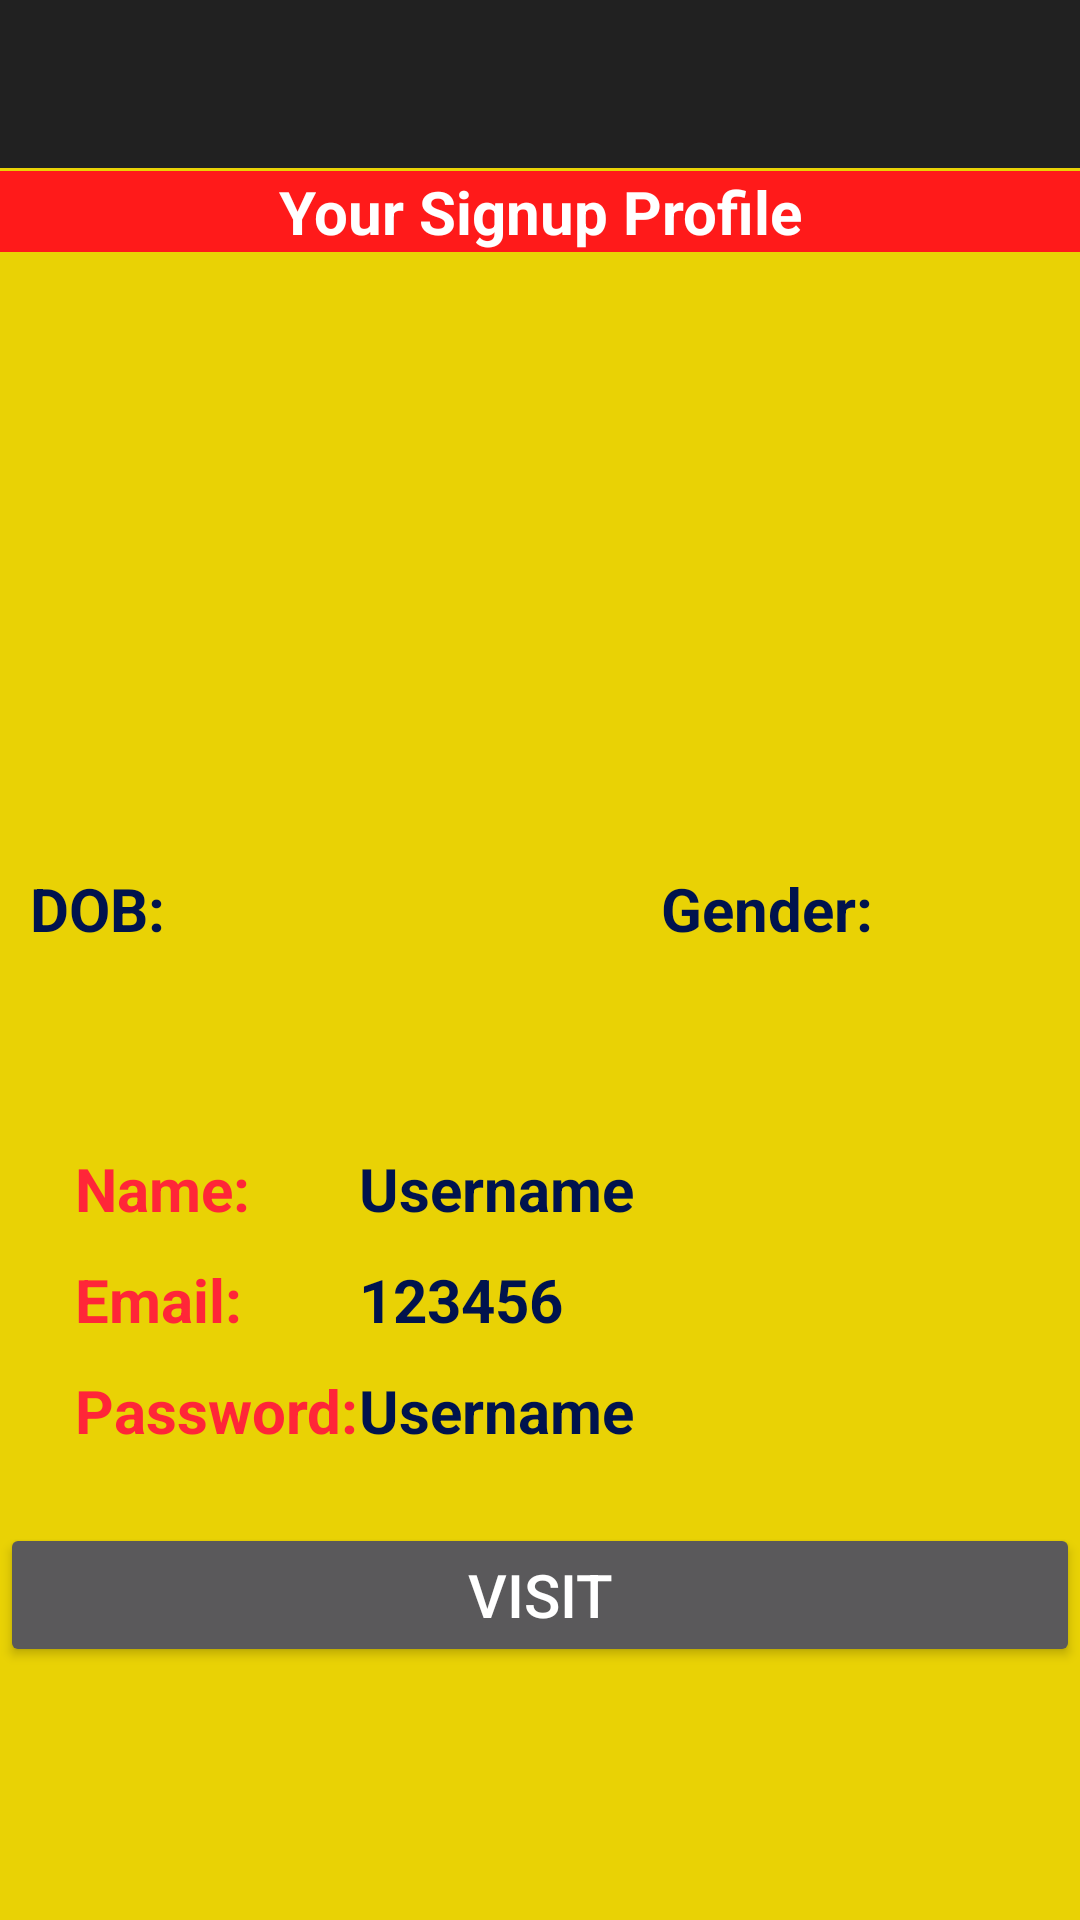

Write the Android layout XML for this screen, with the resource values it uses.
<!-- AndroidManifest.xml: application theme AppTheme -->
<!-- res/layout/profile_activity.xml -->
<?xml version="1.0" encoding="utf-8"?>
<LinearLayout xmlns:android="http://schemas.android.com/apk/res/android"
    xmlns:app="http://schemas.android.com/apk/res-auto"
    xmlns:tools="http://schemas.android.com/tools"
    android:orientation="vertical"
    android:layout_width="match_parent"
    android:layout_height="match_parent"
    android:background="#e9d205"
    android:theme="@style/AppTheme1" >

    <android.support.v7.widget.Toolbar
        android:layout_width="match_parent"
        android:layout_height="wrap_content"
        android:background="?attr/colorPrimary"
        android:theme="?attr/actionBarTheme"
        android:minHeight="?attr/actionBarSize"
        android:id="@+id/toolbar"

        />

    <LinearLayout
        android:layout_width="match_parent"
        android:layout_height="0dp"
        android:layout_weight="0.05"
        android:orientation="horizontal">

        <TextView

            android:layout_width="match_parent"
            android:layout_height="wrap_content"
            android:text="@string/your_profile"
            android:textColor="#ffffff"
            android:textSize="20dp"
            android:background="#ff1a1a"
            android:textStyle="bold"
            android:layout_gravity="center"
            android:gravity="center" />
    </LinearLayout>
    <LinearLayout
        android:layout_width="match_parent"
        android:layout_height="0dp"
        android:layout_weight="0.35"
        android:padding="10dp"
        android:orientation="vertical">
        <RelativeLayout
            android:layout_width="match_parent"
            android:layout_gravity="center"
            android:gravity="center"
            android:layout_height="0dp"
            android:layout_weight="0.8">
            <ImageView
                android:id="@+id/profile1"
                android:layout_width="wrap_content"
                android:layout_height="wrap_content"
                />
        </RelativeLayout>
    </LinearLayout>
    <LinearLayout
        android:layout_width="match_parent"
        android:layout_height="0dp"
        android:paddingLeft="10dp"
        android:paddingRight="10dp"
        android:layout_weight="0.1">
        <RelativeLayout
        android:layout_height="wrap_content"
        android:layout_width="wrap_content">
        <TextView
            android:id="@+id/dob"
            android:layout_width="wrap_content"
            android:layout_height="wrap_content"
            android:textColor="#00134d"
            android:layout_gravity="bottom"
            android:textStyle="bold"
            android:text="@string/dob"
            android:textSize="20dp"/>

        <TextView
            android:id="@+id/scroll"
            android:layout_width="100dp"
            android:layout_height="wrap_content"
            android:layout_gravity="bottom"
            android:padding="1dp"
            android:textColor="#ff1a1a"
            android:textSize="20dp"
            android:layout_alignParentEnd="false"
            android:layout_toEndOf="@id/dob"
            android:layout_alignParentRight="false"
            android:layout_toRightOf="@id/dob" />

        <TextView
            android:id="@+id/gen_text"
            android:layout_gravity="bottom"
            android:layout_width="wrap_content"
            android:layout_height="wrap_content"
            android:text="Gender:"
            android:textColor="#00134d"
            android:textStyle="bold"
            android:layout_toLeftOf="@+id/gender"
            android:textSize="20dp"/>

        <TextView
            android:id="@+id/gender"
            android:layout_width="59dp"
            android:layout_height="wrap_content"
            android:layout_alignTop="@+id/dob"
            android:layout_gravity="bottom"
            android:padding="1dp"
            android:textColor="#ff1a1a"
            android:textSize="20dp"
            android:layout_marginTop="3dp"
            android:layout_alignParentEnd="true"
            android:layout_alignParentRight="true" />
    </RelativeLayout></LinearLayout>
    <RelativeLayout
        android:layout_width="match_parent"
        android:paddingTop="10dp"
        android:layout_height="0dp"
        android:layout_weight="0.50">
        <TableLayout
            android:layout_marginLeft="20dp"
            android:layout_marginRight="20dp"
            android:layout_width="match_parent"
            android:layout_height="match_parent">
            <TableLayout
                android:layout_width="match_parent"
                android:layout_height="wrap_content"
                android:layout_marginTop="20dp"
                android:orientation="vertical"
                android:layout_gravity="center">
        <TableRow
            android:id="@+id/tableRow1"
            android:layout_width="wrap_content"
            android:layout_height="wrap_content"
            android:padding="5dip" >
                    <TextView
                        android:id="@+id/username"
                        android:textSize="20dp"
                        android:textStyle="bold"
                        android:text="@string/user_name"
                        android:textColor="#ffff2638"/>
                    <TextView
                        android:id="@+id/name"
                        android:textSize="20dp"
                        android:textColor="#00134d"
                        android:textStyle="bold"
                        android:text="@string/username" />
                </TableRow>
                <TableRow
                    android:layout_width="wrap_content"
                    android:layout_height="wrap_content"
                    android:padding="5dip">
                    <TextView
                        android:id="@+id/email"
                        android:textSize="20dp"
                        android:textStyle="bold"
                        android:text="@string/email"
                        android:textColor="#ffff2638" />
                    <TextView
                        android:id="@+id/user_email"
                        android:textSize="20dp"
                        android:textColor="#00134d"
                        android:textStyle="bold"
                        android:text="123456" />

                </TableRow>
                <TableRow
                    android:layout_width="wrap_content"
                    android:layout_height="wrap_content"
                    android:padding="5dip">
                    <TextView
                        android:id="@+id/password"
                        android:textSize="20dp"
                        android:textStyle="bold"
                        android:text="@string/passwords"
                        android:textColor="#ffff2638"/>
                    <TextView
                        android:id="@+id/password_user"
                        android:textSize="20dp"
                        android:textColor="#00134d"
                        android:textStyle="bold"
                        android:text="@string/username"/>
                </TableRow>
            </TableLayout>

        </TableLayout>

        <Button
            android:id="@+id/create"
            android:layout_width="match_parent"
            android:layout_height="wrap_content"
            android:gravity="center|center_horizontal"
            android:textSize="20dp"
            android:onClick="close"
            android:layout_marginTop="150dp"
            android:text="visit"
            />
    </RelativeLayout>


</LinearLayout>
<!-- resources referenced by this layout -->
<resources>
  <string name="dob">DOB: </string>
  <string name="email">Email:</string>
  <string name="passwords">Password: </string>
  <string name="user_name">Name: </string>
  <string name="username">Username</string>
  <string name="your_profile">Your Signup Profile</string>
  <style name="AppTheme1" parent="Theme.AppCompat.NoActionBar">
  
      </style>
  <style name="AppTheme" parent="Theme.AppCompat.Light.DarkActionBar">
          
  
      </style>
</resources>
